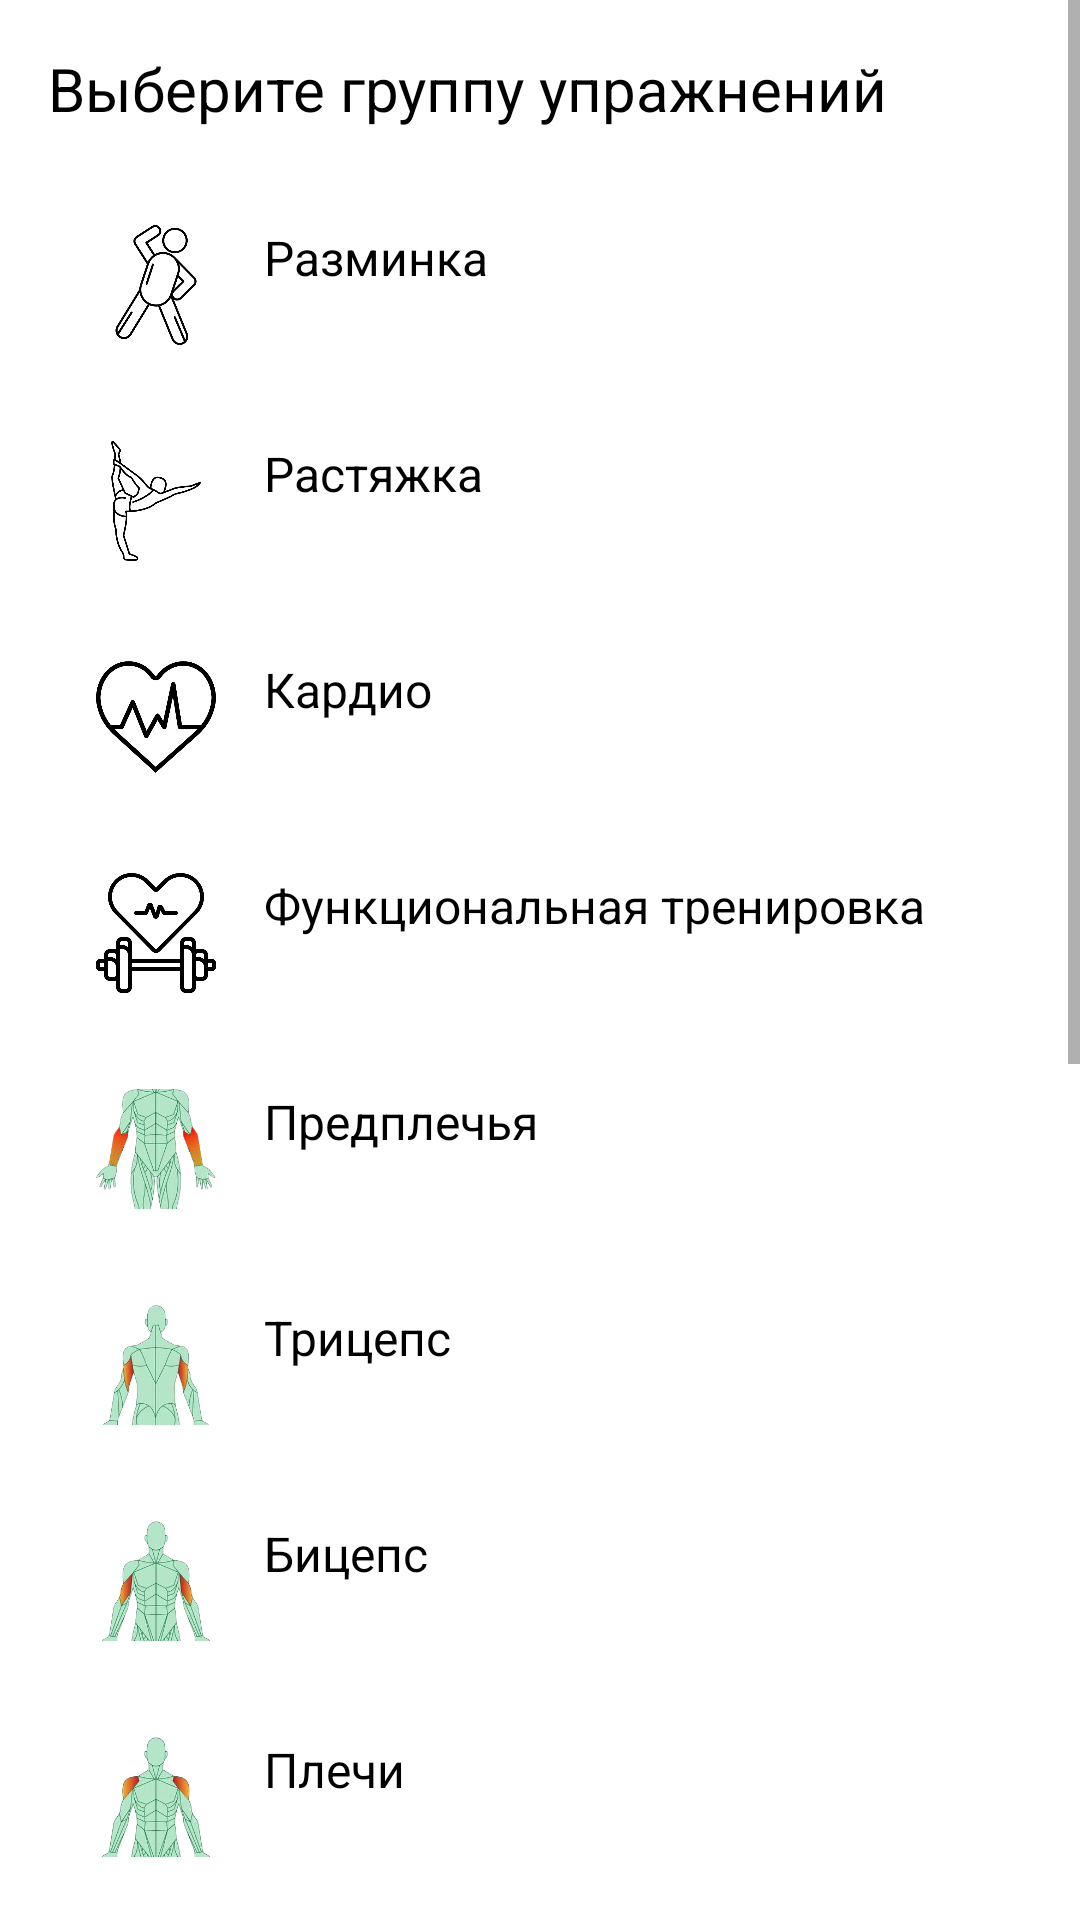

Write the Android layout XML for this screen, with the resource values it uses.
<!-- AndroidManifest.xml: application theme Theme.MyTrain -->
<!-- res/layout/qqq.xml -->
<ScrollView xmlns:android="http://schemas.android.com/apk/res/android"
    android:layout_width="match_parent"
    android:layout_height="match_parent">

    <LinearLayout
        android:layout_width="match_parent"
        android:layout_height="wrap_content"
        android:orientation="vertical"
        android:padding="16dp">

        <TextView
            android:layout_width="match_parent"
            android:layout_height="wrap_content"
            android:text="Выберите группу упражнений"
            android:textSize="20sp"
            android:paddingBottom="16dp" />

        <LinearLayout
            android:id="@+id/warmup"
            android:layout_width="match_parent"
            android:layout_height="wrap_content"
            android:orientation="horizontal"
            android:padding="16dp">

            <ImageView
                android:layout_width="40dp"
                android:layout_height="40dp"
                android:src="@drawable/icon_warmup" />

            <TextView
                android:layout_width="0dp"
                android:layout_height="wrap_content"
                android:layout_weight="1"
                android:layout_marginStart="16dp"
                android:text="Разминка"
                android:textSize="16sp" />
        </LinearLayout>

        <LinearLayout
            android:id="@+id/stretching"
            android:layout_width="match_parent"
            android:layout_height="wrap_content"
            android:orientation="horizontal"
            android:padding="16dp">

            <ImageView
                android:layout_width="40dp"
                android:layout_height="40dp"
                android:src="@drawable/icon_stretching" />

            <TextView
                android:layout_width="0dp"
                android:layout_height="wrap_content"
                android:layout_weight="1"
                android:layout_marginStart="16dp"
                android:text="Растяжка"
                android:textSize="16sp" />
        </LinearLayout>

        <LinearLayout
            android:id="@+id/cardio"
            android:layout_width="match_parent"
            android:layout_height="wrap_content"
            android:orientation="horizontal"
            android:padding="16dp">

            <ImageView
                android:layout_width="40dp"
                android:layout_height="40dp"
                android:src="@drawable/icon_cardio" />

            <TextView
                android:layout_width="0dp"
                android:layout_height="wrap_content"
                android:layout_weight="1"
                android:layout_marginStart="16dp"
                android:text="Кардио"
                android:textSize="16sp" />
        </LinearLayout>

        <LinearLayout
            android:id="@+id/functional"
            android:layout_width="match_parent"
            android:layout_height="wrap_content"
            android:orientation="horizontal"
            android:padding="16dp">

            <ImageView
                android:layout_width="40dp"
                android:layout_height="40dp"
                android:src="@drawable/icon_functional" />

            <TextView
                android:layout_width="0dp"
                android:layout_height="wrap_content"
                android:layout_weight="1"
                android:layout_marginStart="16dp"
                android:text="Функциональная тренировка"
                android:textSize="16sp" />
        </LinearLayout>

        <LinearLayout
            android:id="@+id/forearms"
            android:layout_width="match_parent"
            android:layout_height="wrap_content"
            android:orientation="horizontal"
            android:padding="16dp">

            <ImageView
                android:layout_width="40dp"
                android:layout_height="40dp"
                android:src="@drawable/icon_forearms" />

            <TextView
                android:layout_width="0dp"
                android:layout_height="wrap_content"
                android:layout_weight="1"
                android:layout_marginStart="16dp"
                android:text="Предплечья"
                android:textSize="16sp" />
        </LinearLayout>

        <LinearLayout
            android:id="@+id/triceps"
            android:layout_width="match_parent"
            android:layout_height="wrap_content"
            android:orientation="horizontal"
            android:padding="16dp">

            <ImageView
                android:layout_width="40dp"
                android:layout_height="40dp"
                android:src="@drawable/icon_triceps" />

            <TextView
                android:layout_width="0dp"
                android:layout_height="wrap_content"
                android:layout_weight="1"
                android:layout_marginStart="16dp"
                android:text="Трицепс"
                android:textSize="16sp" />
        </LinearLayout>

        <LinearLayout
            android:id="@+id/biceps"
            android:layout_width="match_parent"
            android:layout_height="wrap_content"
            android:orientation="horizontal"
            android:padding="16dp">

            <ImageView
                android:layout_width="40dp"
                android:layout_height="40dp"
                android:src="@drawable/icon_biceps" />

            <TextView
                android:layout_width="0dp"
                android:layout_height="wrap_content"
                android:layout_weight="1"
                android:layout_marginStart="16dp"
                android:text="Бицепс"
                android:textSize="16sp" />
        </LinearLayout>

        <LinearLayout
            android:id="@+id/shoulders"
            android:layout_width="match_parent"
            android:layout_height="wrap_content"
            android:orientation="horizontal"
            android:padding="16dp">

            <ImageView
                android:layout_width="40dp"
                android:layout_height="40dp"
                android:src="@drawable/icon_shoulders" />

            <TextView
                android:layout_width="0dp"
                android:layout_height="wrap_content"
                android:layout_weight="1"
                android:layout_marginStart="16dp"
                android:text="Плечи"
                android:textSize="16sp" />
        </LinearLayout>

        <LinearLayout
            android:id="@+id/chest"
            android:layout_width="match_parent"
            android:layout_height="wrap_content"
            android:orientation="horizontal"
            android:padding="16dp">

            <ImageView
                android:layout_width="40dp"
                android:layout_height="40dp"
                android:src="@drawable/icon_chest" />

            <TextView
                android:layout_width="0dp"
                android:layout_height="wrap_content"
                android:layout_weight="1"
                android:layout_marginStart="16dp"
                android:text="Грудь"
                android:textSize="16sp" />
        </LinearLayout>

        <LinearLayout
            android:id="@+id/back"
            android:layout_width="match_parent"
            android:layout_height="wrap_content"
            android:orientation="horizontal"
            android:padding="16dp">

            <ImageView
                android:layout_width="40dp"
                android:layout_height="40dp"
                android:src="@drawable/icon_back" />

            <TextView
                android:layout_width="0dp"
                android:layout_height="wrap_content"
                android:layout_weight="1"
                android:layout_marginStart="16dp"
                android:text="Спина"
                android:textSize="16sp" />
        </LinearLayout>

        <LinearLayout
            android:id="@+id/abs"
            android:layout_width="match_parent"
            android:layout_height="wrap_content"
            android:orientation="horizontal"
            android:padding="16dp">

            <ImageView
                android:layout_width="40dp"
                android:layout_height="40dp"
                android:src="@drawable/icon_abs" />

            <TextView
                android:layout_width="0dp"
                android:layout_height="wrap_content"
                android:layout_weight="1"
                android:layout_marginStart="16dp"
                android:text="Пресс"
                android:textSize="16sp" />
        </LinearLayout>

        <LinearLayout
            android:id="@+id/quadriceps"
            android:layout_width="match_parent"
            android:layout_height="wrap_content"
            android:orientation="horizontal"
            android:padding="16dp">

            <ImageView
                android:layout_width="40dp"
                android:layout_height="40dp"
                android:src="@drawable/icon_quadriceps" />

            <TextView
                android:layout_width="0dp"
                android:layout_height="wrap_content"
                android:layout_weight="1"
                android:layout_marginStart="16dp"
                android:text="Квадрицепсы"
                android:textSize="16sp" />
        </LinearLayout>

        <LinearLayout
            android:id="@+id/buttocks"
            android:layout_width="match_parent"
            android:layout_height="wrap_content"
            android:orientation="horizontal"
            android:padding="16dp">

            <ImageView
                android:layout_width="40dp"
                android:layout_height="40dp"
                android:src="@drawable/icon_buttocks" />

            <TextView
                android:layout_width="0dp"
                android:layout_height="wrap_content"
                android:layout_weight="1"
                android:layout_marginStart="16dp"
                android:text="Ягодицы"
                android:textSize="16sp" />
        </LinearLayout>

        <LinearLayout
            android:id="@+id/hamstrings"
            android:layout_width="match_parent"
            android:layout_height="wrap_content"
            android:orientation="horizontal"
            android:padding="16dp">

            <ImageView
                android:layout_width="40dp"
                android:layout_height="40dp"
                android:src="@drawable/icon_hamstrings" />

            <TextView
                android:layout_width="0dp"
                android:layout_height="wrap_content"
                android:layout_weight="1"
                android:layout_marginStart="16dp"
                android:text="Бицепс бедра"
                android:textSize="16sp" />
        </LinearLayout>

        <LinearLayout
            android:id="@+id/calf"
            android:layout_width="match_parent"
            android:layout_height="wrap_content"
            android:orientation="horizontal"
            android:padding="16dp">

            <ImageView
                android:layout_width="40dp"
                android:layout_height="40dp"
                android:src="@drawable/icon_calf" />

            <TextView
                android:layout_width="0dp"
                android:layout_height="wrap_content"
                android:layout_weight="1"
                android:layout_marginStart="16dp"
                android:text="Голени"
                android:textSize="16sp" />
        </LinearLayout>

    </LinearLayout>
</ScrollView>
<!-- resources referenced by this layout -->
<resources>
  <!-- drawable icon_abs: png bitmap (drawable, 70008 bytes) -->
  <!-- drawable icon_back: png bitmap (drawable, 41288 bytes) -->
  <!-- drawable icon_biceps: png bitmap (drawable, 53738 bytes) -->
  <!-- drawable icon_buttocks: png bitmap (drawable, 58479 bytes) -->
  <!-- drawable icon_calf: png bitmap (drawable, 44563 bytes) -->
  <!-- drawable icon_cardio: png bitmap (drawable, 12544 bytes) -->
  <!-- drawable icon_chest: png bitmap (drawable, 53355 bytes) -->
  <!-- drawable icon_forearms: png bitmap (drawable, 66517 bytes) -->
  <!-- drawable icon_functional: png bitmap (drawable, 17950 bytes) -->
  <!-- drawable icon_hamstrings: png bitmap (drawable, 54321 bytes) -->
  <!-- drawable icon_quadriceps: png bitmap (drawable, 63038 bytes) -->
  <!-- drawable icon_shoulders: png bitmap (drawable, 46103 bytes) -->
  <!-- drawable icon_stretching: png bitmap (drawable, 12422 bytes) -->
  <!-- drawable icon_triceps: png bitmap (drawable, 42819 bytes) -->
  <!-- drawable icon_warmup: png bitmap (drawable, 15003 bytes) -->
  <style name="Theme.MyTrain" parent="Theme.AppCompat.Light.DarkActionBar">
          
          <item name="android:textColor">@android:color/black</item>
          <item name="android:windowBackground">@android:color/white</item>
      </style>
</resources>
